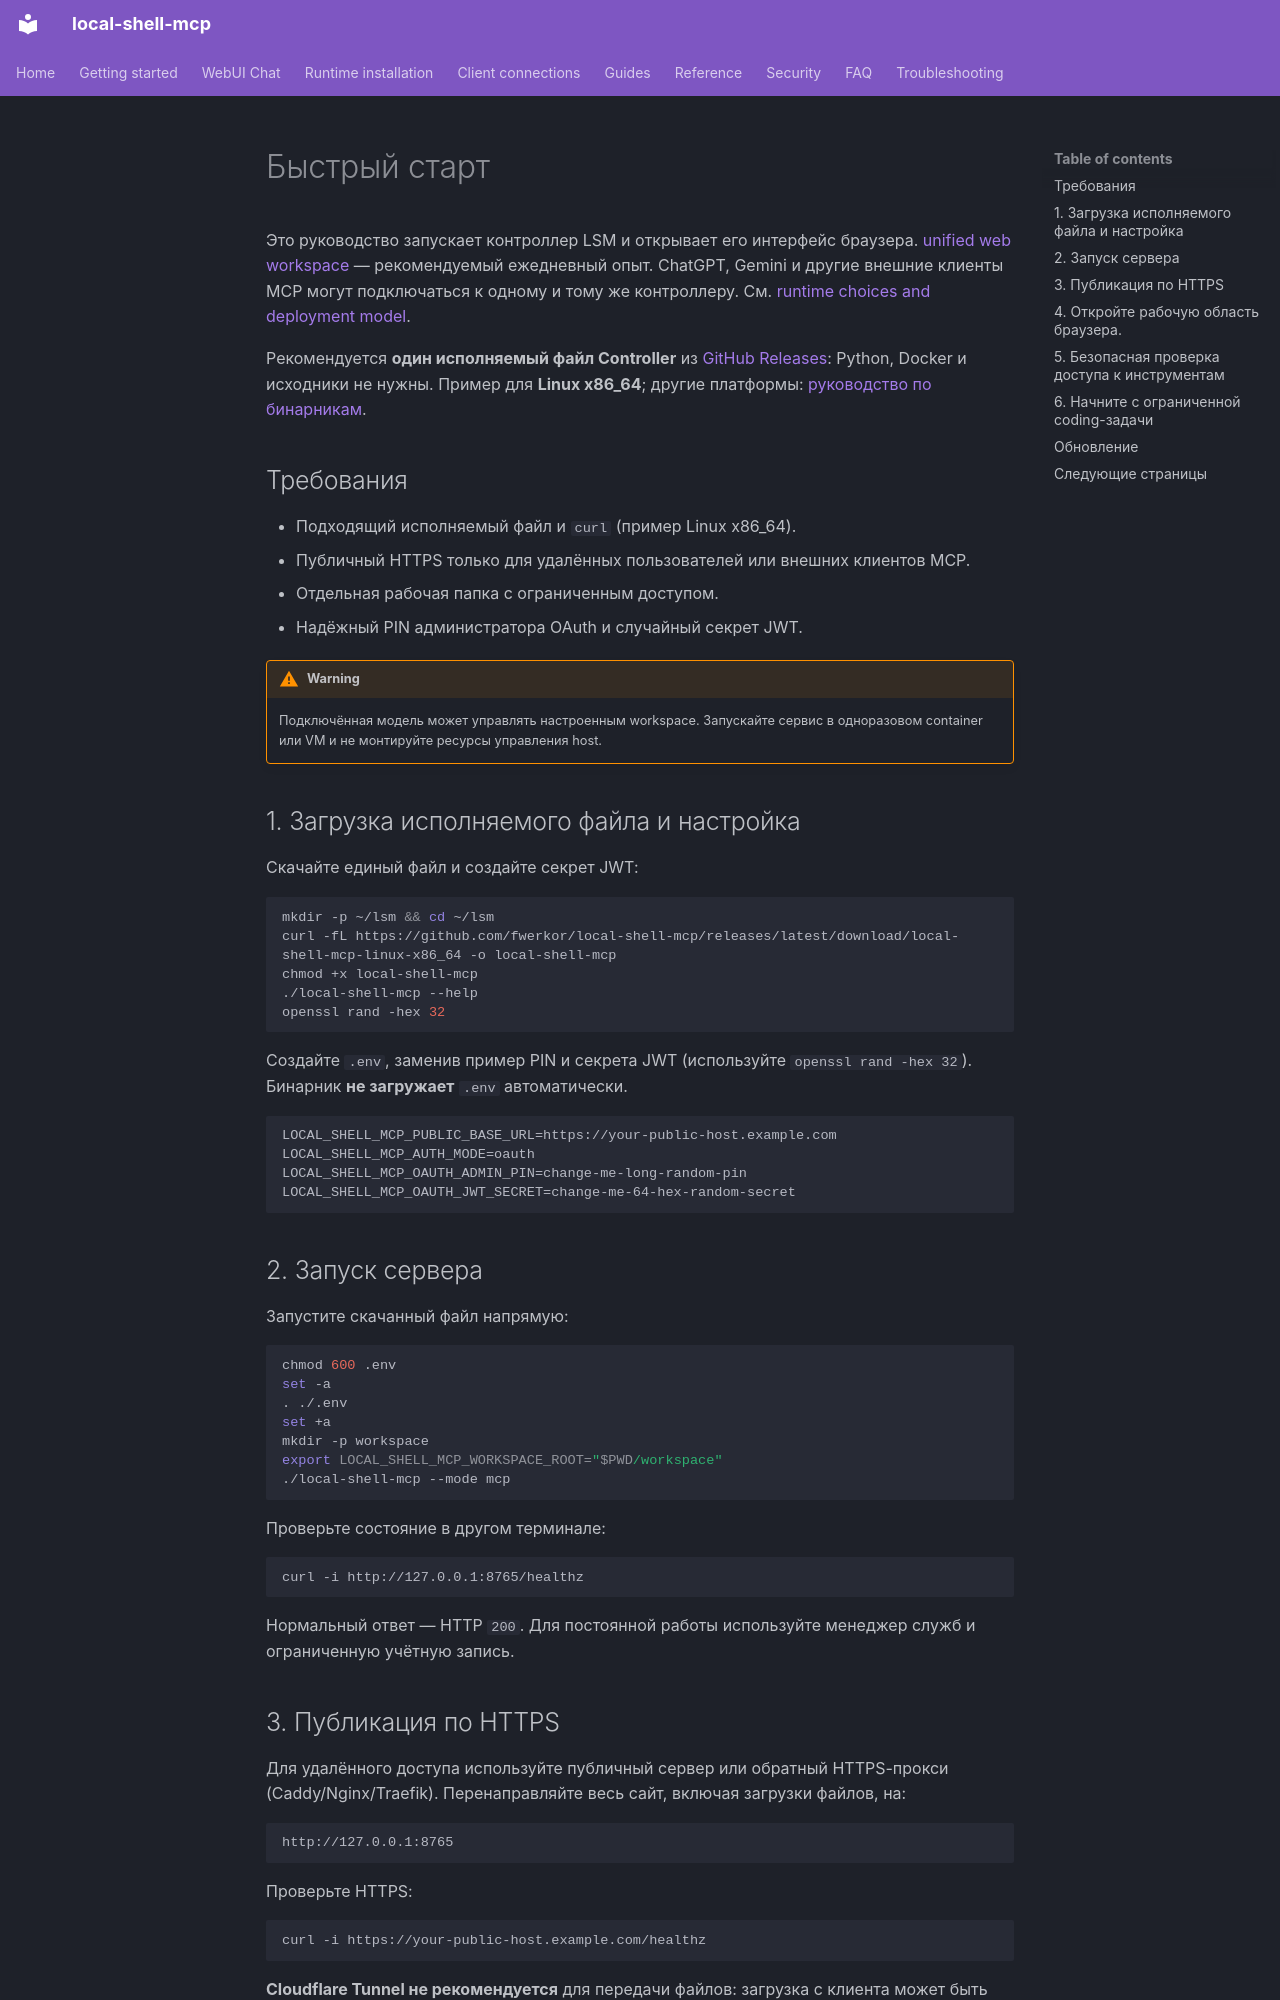

repository: fwerkor/local-shell-mcp · page: getting-started/quickstart.ru/index.html · generator: mkdocs

<!-- i18n-source-sha256: 1995bc140c1aa92a88494f9ca947c1e767884c94f950874758a6206dbe9c0c04 -->
# Быстрый старт

Это руководство запускает контроллер LSM и открывает его интерфейс браузера. [unified web workspace](web-workspace.md) — рекомендуемый ежедневный опыт. ChatGPT, Gemini и другие внешние клиенты MCP могут подключаться к одному и тому же контроллеру. См. [runtime choices and deployment model](../guides/deployment.md).

Рекомендуется **один исполняемый файл Controller** из [GitHub Releases](https://github.com/fwerkor/local-shell-mcp/releases/latest): Python, Docker и исходники не нужны. Пример для **Linux x86_64**; другие платформы: [руководство по бинарникам](../installation/binary.md).

## Требования

- Подходящий исполняемый файл и `curl` (пример Linux x86_64).
- Публичный HTTPS только для удалённых пользователей или внешних клиентов MCP.
- Отдельная рабочая папка с ограниченным доступом.
- Надёжный PIN администратора OAuth и случайный секрет JWT.

!!! warning
    Подключённая модель может управлять настроенным workspace. Запускайте сервис в одноразовом container или VM и не монтируйте ресурсы управления host.

## 1. Загрузка исполняемого файла и настройка

Скачайте единый файл и создайте секрет JWT:

```bash
mkdir -p ~/lsm && cd ~/lsm
curl -fL https://github.com/fwerkor/local-shell-mcp/releases/latest/download/local-shell-mcp-linux-x86_64 -o local-shell-mcp
chmod +x local-shell-mcp
./local-shell-mcp --help
openssl rand -hex 32
```

Создайте `.env`, заменив пример PIN и секрета JWT (используйте `openssl rand -hex 32`). Бинарник **не загружает** `.env` автоматически.

```env
LOCAL_SHELL_MCP_PUBLIC_BASE_URL=https://your-public-host.example.com
LOCAL_SHELL_MCP_AUTH_MODE=oauth
LOCAL_SHELL_MCP_OAUTH_ADMIN_PIN=change-me-long-random-pin
LOCAL_SHELL_MCP_OAUTH_JWT_SECRET=change-me-64-hex-random-secret
```

## 2. Запуск сервера

Запустите скачанный файл напрямую:

```bash
chmod 600 .env
set -a
. ./.env
set +a
mkdir -p workspace
export LOCAL_SHELL_MCP_WORKSPACE_ROOT="$PWD/workspace"
./local-shell-mcp --mode mcp
```

Проверьте состояние в другом терминале:

```bash
curl -i http://127.0.0.1:8765/healthz
```

Нормальный ответ — HTTP `200`. Для постоянной работы используйте менеджер служб и ограниченную учётную запись.
